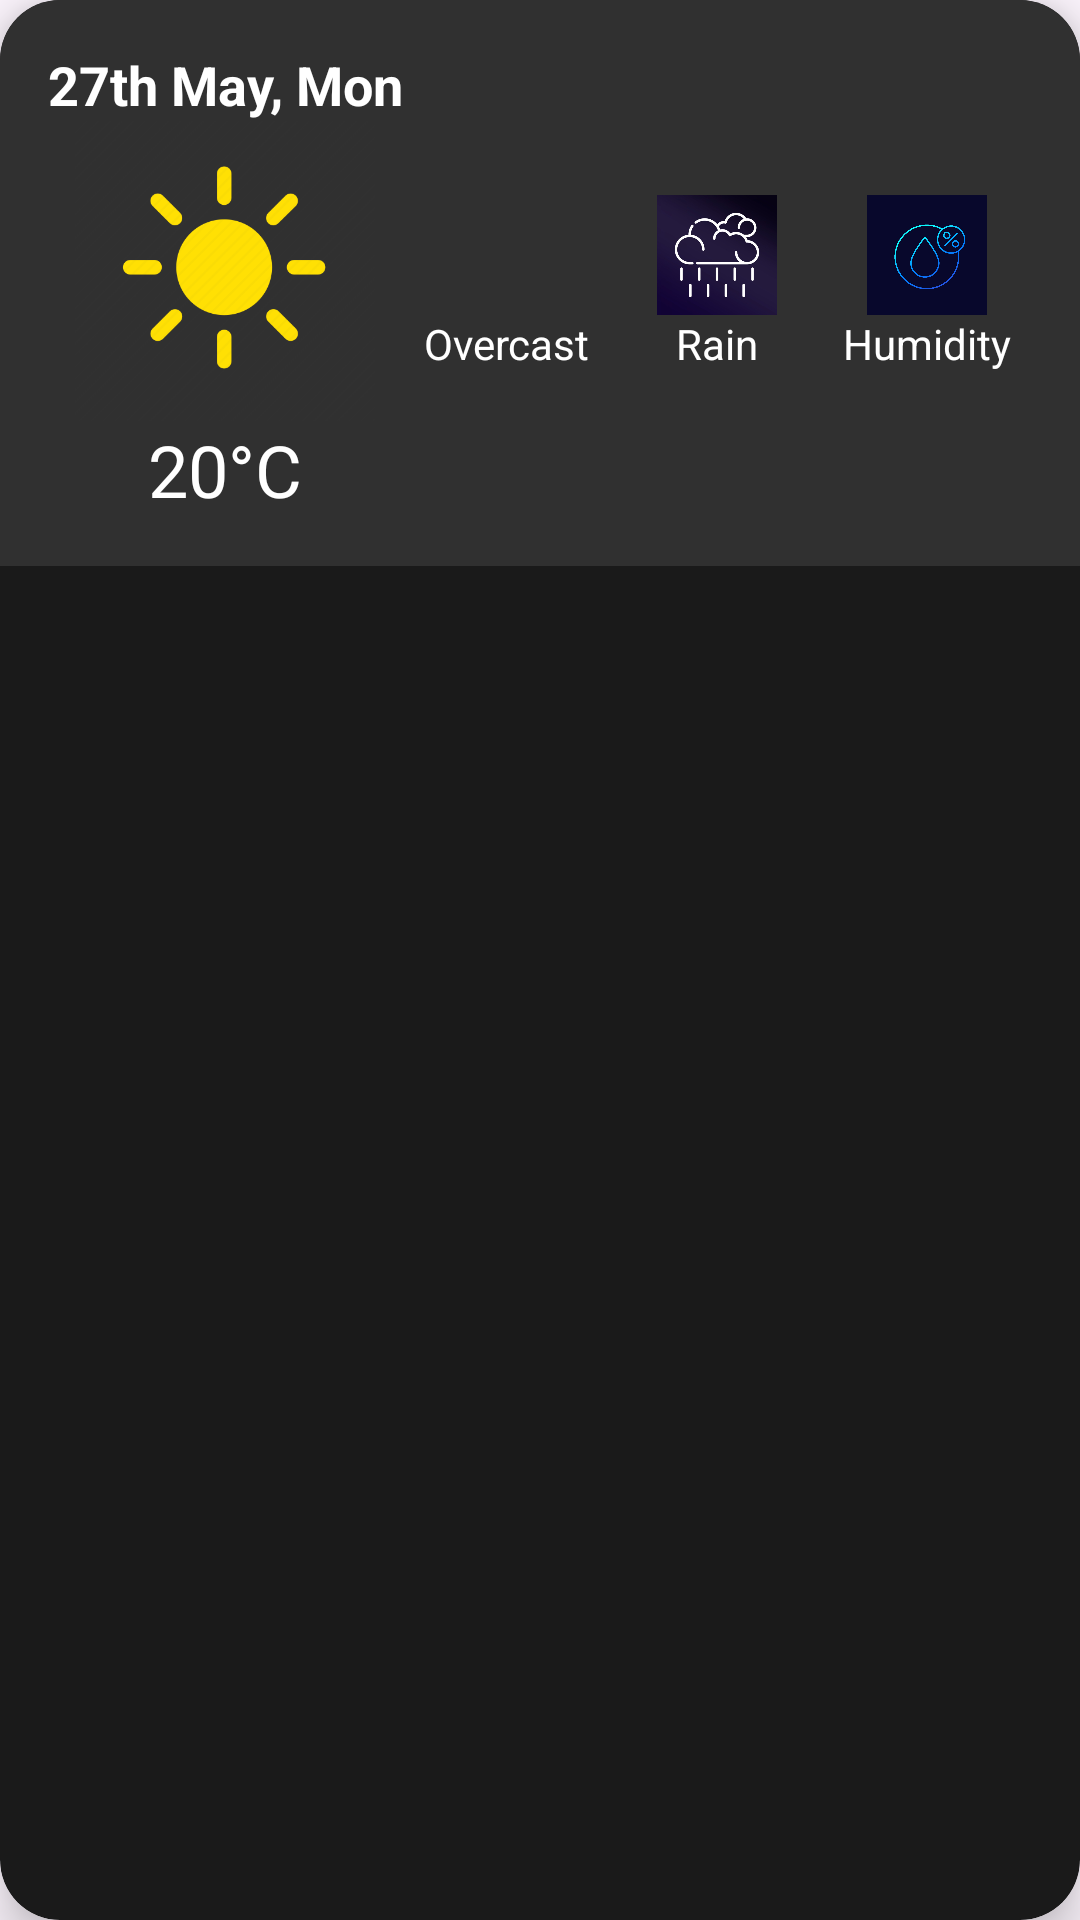

Write the Android layout XML for this screen, with the resource values it uses.
<!-- AndroidManifest.xml: application theme Theme.Ms_WeatherApp -->
<!-- res/layout/upcomingforecastlist.xml -->
<?xml version="1.0" encoding="utf-8"?>

<androidx.cardview.widget.CardView
    xmlns:app="http://schemas.android.com/apk/res-auto"
    xmlns:android="http://schemas.android.com/apk/res/android"
    android:layout_width="match_parent"
    android:layout_height="wrap_content"
    android:layout_margin="10dp"
    app:cardCornerRadius="20dp"
    app:cardElevation="10dp"
    app:cardBackgroundColor="#1A1A1A">

    <androidx.constraintlayout.widget.ConstraintLayout
        android:layout_width="match_parent"
        android:layout_height="wrap_content"
        android:padding="16dp"
        android:background="#303030">

        
        <RelativeLayout
            android:id="@+id/rel"
            android:layout_width="wrap_content"
            android:layout_height="wrap_content"
            app:layout_constraintTop_toTopOf="parent"
            app:layout_constraintBottom_toBottomOf="parent"
            app:layout_constraintStart_toStartOf="parent"
            app:layout_constraintEnd_toStartOf="@id/weatherDetailsLayout">

            
            <TextView
                android:id="@+id/dayDateText"
                android:layout_width="wrap_content"
                android:layout_height="wrap_content"
                android:text="27th May, Mon"
                android:textColor="#FFFFFF"
                android:textSize="18sp"
                android:textStyle="bold"/>

            
            <ImageView
                android:id="@+id/imageGraphic"
                android:layout_width="100dp"
                android:layout_height="100dp"
                android:layout_below="@id/dayDateText"
                android:layout_centerHorizontal="true"
                android:src="@drawable/sun"/>

            
            <TextView
                android:id="@+id/tempDisplayForecast"
                android:layout_width="wrap_content"
                android:layout_height="wrap_content"
                android:layout_below="@id/imageGraphic"
                android:layout_centerHorizontal="true"
                android:text="20°C"
                android:textColor="#FFFFFF"
                android:textSize="24sp" />
        </RelativeLayout>

        
        <LinearLayout
            android:id="@+id/weatherDetailsLayout"
            android:layout_width="0dp"
            android:layout_height="wrap_content"
            android:orientation="horizontal"
            app:layout_constraintTop_toTopOf="parent"
            app:layout_constraintBottom_toBottomOf="parent"
            app:layout_constraintStart_toEndOf="@id/rel"
            app:layout_constraintEnd_toEndOf="parent">

            
            <LinearLayout
                android:layout_width="0dp"
                android:layout_height="wrap_content"
                android:layout_weight="1"
                android:orientation="vertical">

                
                <ImageView
                    android:id="@+id/smallicon"
                    android:layout_width="40dp"
                    android:layout_height="40dp"
                    android:layout_gravity="center_horizontal"
                    android:src="@drawable/c_s" />

                
                <TextView
                    android:id="@+id/weatherDescr"
                    android:layout_width="wrap_content"
                    android:layout_height="wrap_content"
                    android:layout_gravity="center_horizontal"
                    android:text="Overcast"
                    android:textColor="#FFFFFF"
                    android:textSize="14sp" />

            </LinearLayout>

            
            <LinearLayout
                android:layout_width="0dp"
                android:layout_height="wrap_content"
                android:layout_weight="1"
                android:orientation="vertical">

                
                <ImageView
                    android:layout_width="40dp"
                    android:layout_height="40dp"
                    android:layout_gravity="center_horizontal"
                    android:src="@drawable/chance_rain" />

                
                <TextView
                    android:id="@+id/windSpeed"
                    android:layout_width="wrap_content"
                    android:layout_height="wrap_content"
                    android:layout_gravity="center_horizontal"
                    android:text="Rain"
                    android:textColor="#FFFFFF"
                    android:textSize="14sp" />

            </LinearLayout>

            
            <LinearLayout
                android:layout_width="0dp"
                android:layout_height="wrap_content"
                android:layout_weight="1"
                android:orientation="vertical">

                
                <ImageView
                    android:layout_width="40dp"
                    android:layout_height="40dp"
                    android:layout_gravity="center_horizontal"
                    android:src="@drawable/c_humidity" />

                
                <TextView
                    android:id="@+id/humidity"
                    android:layout_width="wrap_content"
                    android:layout_height="wrap_content"
                    android:layout_gravity="center_horizontal"
                    android:text="Humidity"
                    android:textColor="#FFFFFF"
                    android:textSize="14sp" />

            </LinearLayout>
        </LinearLayout>
    </androidx.constraintlayout.widget.ConstraintLayout>
</androidx.cardview.widget.CardView>
<!-- resources referenced by this layout -->
<resources>
  <!-- drawable c_humidity: png bitmap (drawable, 578985 bytes) -->
  <!-- drawable chance_rain: png bitmap (drawable, 103701 bytes) -->
  <!-- drawable sun: png bitmap (drawable, 21632 bytes) -->
  <style name="Theme.Ms_WeatherApp" parent="Base.Theme.Ms_WeatherApp" />
  <style name="Base.Theme.Ms_WeatherApp" parent="Theme.Material3.Light.NoActionBar">
          <item name="colorPrimary">@color/midnightblue</item>
          <item name="colorPrimaryVariant">@color/midnightblue</item>
          <item name="colorOnPrimary">@color/white</item>
          
          <item name="colorSecondary">@color/teal_200</item>
          <item name="colorSecondaryVariant">@color/teal_700</item>
          <item name="colorOnSecondary">@color/black</item>
      </style>
  <color name="midnightblue">#191970</color>
  <color name="white">#FFFFFFFF</color>
  <color name="teal_200">#FF03DAC5</color>
  <color name="teal_700">#FF018786</color>
  <color name="black">#FF000000</color>
</resources>
